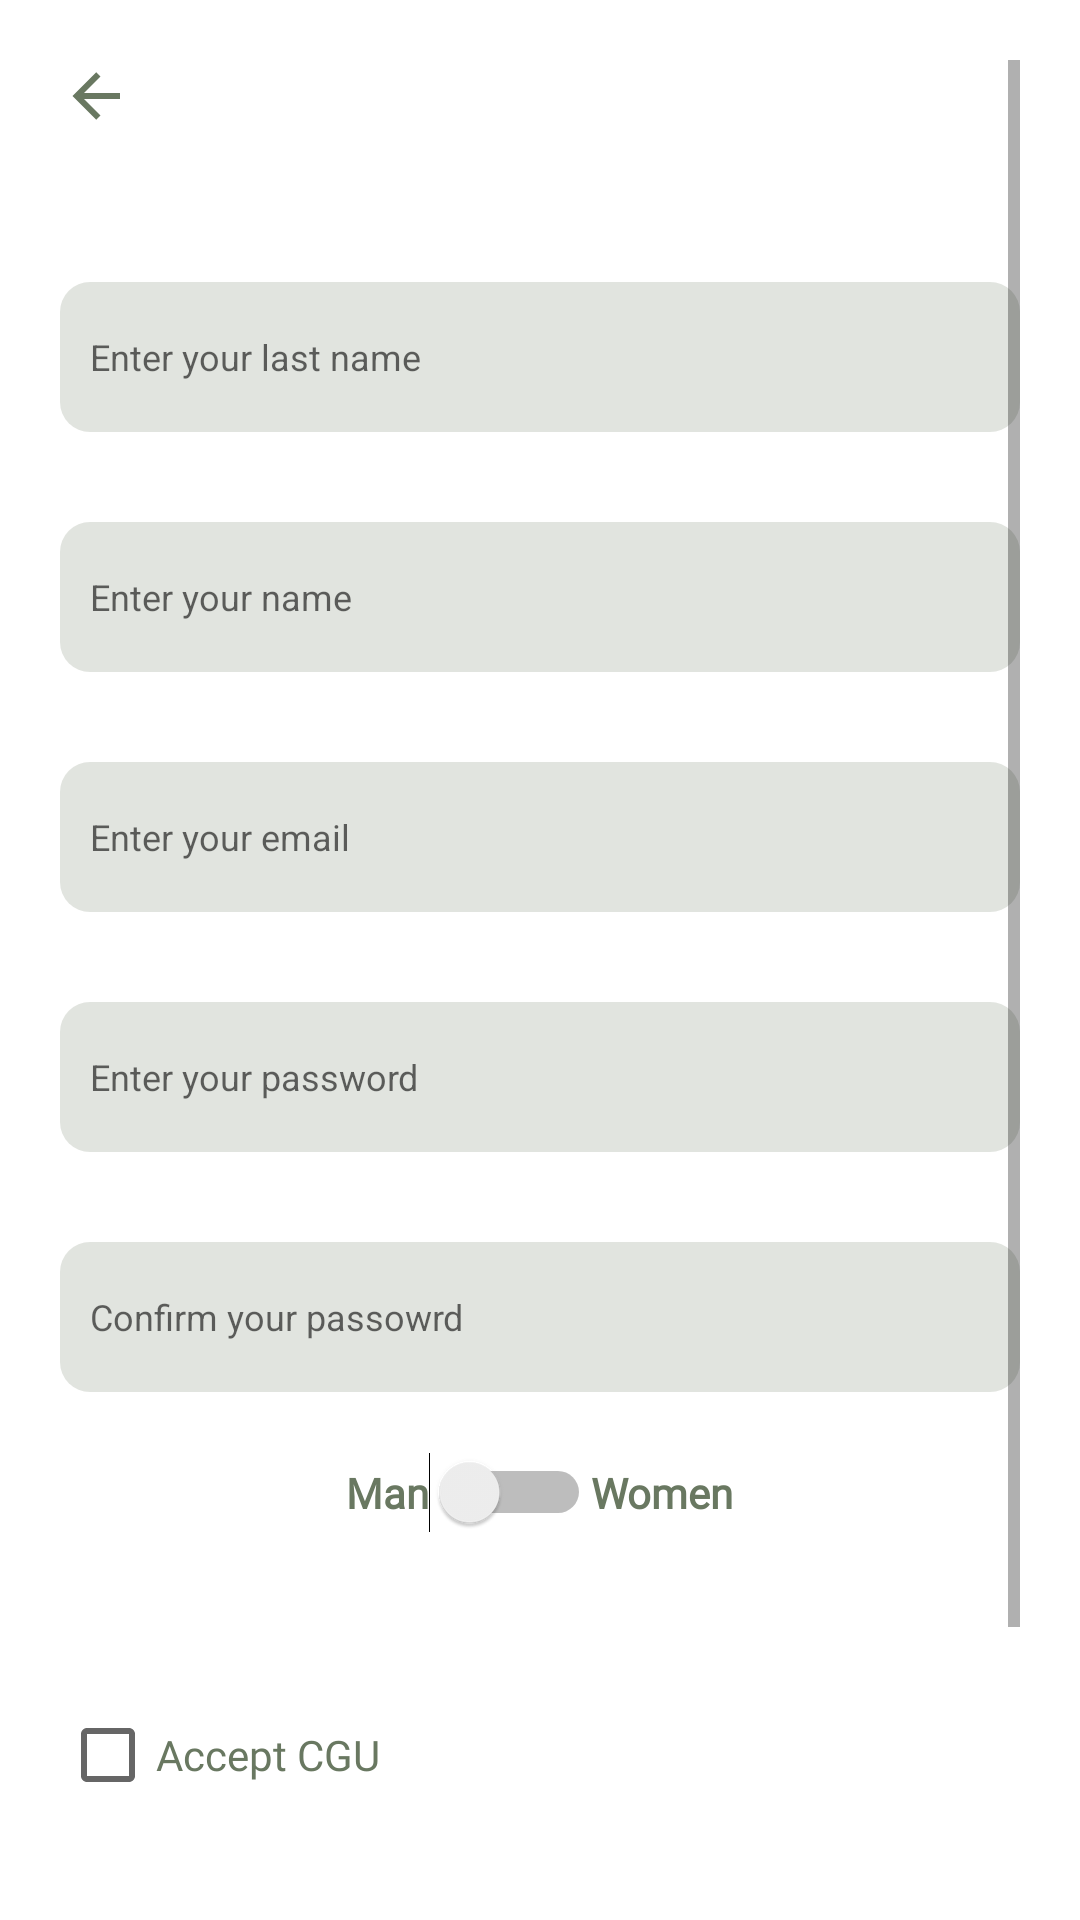

Layout XML and referenced resources for this Android screen:
<!-- AndroidManifest.xml: application theme Theme.ArtiDeco -->
<!-- res/layout/activity_signup.xml -->
<?xml version="1.0" encoding="utf-8"?>
<androidx.constraintlayout.widget.ConstraintLayout xmlns:android="http://schemas.android.com/apk/res/android"
    xmlns:app="http://schemas.android.com/apk/res-auto"
    xmlns:tools="http://schemas.android.com/tools"
    android:layout_width="match_parent"
    android:layout_height="match_parent"
    android:padding="20dp"
    tools:context=".SignupActivity">

    <ScrollView
        android:layout_width="match_parent"
        android:layout_height="match_parent"
        android:fillViewport="true">
        <LinearLayout
            android:layout_width="match_parent"
            android:layout_height="wrap_content"
            android:orientation="vertical">
    <ImageView
        android:layout_width="wrap_content"
        android:layout_height="wrap_content"
        android:id="@+id/img_back"
        android:src="@drawable/arrow__left"
        app:layout_constraintTop_toTopOf="parent"
        app:layout_constraintLeft_toLeftOf="parent"
        />

    <EditText

        android:id="@+id/edt_lastname"
        android:layout_marginTop="50dp"
        android:layout_width="match_parent"
        android:layout_height="50dp"
        android:hint="@string/edtt_lstname"
        style="@style/input_style"
        app:layout_constraintTop_toBottomOf="@+id/img_back"

        />
    <EditText
        android:id="@+id/edt_firstname"
        android:layout_width="match_parent"
        android:layout_height="50dp"
        android:hint="@string/edtt_name"
        style="@style/input_style"
        app:layout_constraintTop_toBottomOf="@+id/edt_lastname"
        />
    <EditText

        android:id="@+id/edt_email"
        android:layout_width="match_parent"
        android:layout_height="50dp"
        android:inputType="textEmailAddress"
        android:hint="@string/edtt_mail"
        style="@style/input_style"
        app:layout_constraintTop_toBottomOf="@+id/edt_firstname"


        />
    <EditText
        android:id="@+id/edt_password"
        android:layout_width="match_parent"
        android:layout_height="50dp"
        android:inputType="textPassword"
        android:hint="@string/edtt_password"
        style="@style/input_style"
        app:layout_constraintTop_toBottomOf="@+id/edt_email"
        />
    <EditText
        android:id="@+id/edt_confirm_password"
        android:layout_width="match_parent"
        android:layout_height="50dp"
        android:inputType="textPassword"
        android:hint="@string/edtt_confirm_pass"
        style="@style/input_style"
        app:layout_constraintTop_toBottomOf="@+id/edt_password"
        />
        <LinearLayout
            android:layout_width="match_parent"
            android:layout_height="wrap_content"
            android:gravity="center"
            android:padding="20dp"
            android:orientation="horizontal">
            <TextView
                android:layout_width="wrap_content"
                android:layout_height="wrap_content"
                android:id="@+id/tv_man"
                android:fontFamily="@font/dancing_script_variable_font_wght"
                android:text="Man"
                android:textStyle="bold"
                android:textColor="@color/green"



                />
            <Switch
                android:id="@+id/switch_gender"
                android:layout_width="wrap_content"
                android:layout_height="wrap_content"



                />
            <TextView
                android:layout_width="wrap_content"
                android:layout_height="wrap_content"
                android:id="@+id/tv_woman"
                android:fontFamily="@font/dancing_script_variable_font_wght"
                android:text="Women"
                android:textStyle="bold"
                android:textColor="@color/green"




                />
        </LinearLayout>


    <CheckBox
        android:layout_width="wrap_content"
        android:layout_height="wrap_content"
        android:text="@string/chk_accept"
        android:fontFamily="@font/dancing_script_variable_font_wght"
        android:layout_marginTop="30dp"
        android:id="@+id/chk_cgu"
        android:textColor="@color/green"
        app:layout_constraintLeft_toLeftOf="parent"
        app:layout_constraintTop_toBottomOf="@+id/tv_man"/>


    <RelativeLayout
        android:id="@+id/rl_submit"
        android:layout_width="match_parent"
        android:layout_height="50dp"
        android:layout_marginTop="50dp"
        android:background="@drawable/rectangle_green_200"
        app:layout_constraintTop_toBottomOf="@+id/chk_cgu"
        >
        <TextView
            android:id="@+id/tv_valider"
            android:layout_width="wrap_content"
            android:layout_height="wrap_content"
            android:text="@string/tv_valider"
            android:textStyle="bold"
            android:textSize="28sp"
            android:fontFamily="@font/dancing_script_variable_font_wght"
            android:layout_centerInParent="true"
            android:textColor="@color/white"/>


    </RelativeLayout>
        </LinearLayout>
    </ScrollView>

</androidx.constraintlayout.widget.ConstraintLayout>
<!-- resources referenced by this layout -->
<resources>
  <color name="green">#697861</color>
  <color name="white">#FFFFFFFF</color>
  <!-- drawable arrow__left (drawable-v24) -->
  <vector xmlns:android="http://schemas.android.com/apk/res/android"
      android:height="24dp"
      android:width="24dp"
      android:viewportWidth="24"
      android:viewportHeight="24">
      <path android:fillColor="@color/green" android:pathData="M20,11V13H8L13.5,18.5L12.08,19.92L4.16,12L12.08,4.08L13.5,5.5L8,11H20Z" />
  </vector>
  <!-- drawable rectangle_green_200 (drawable) -->
  <?xml version="1.0" encoding="utf-8"?>
  <shape
      xmlns:android="http://schemas.android.com/apk/res/android"
      android:shape="rectangle">
  
      <solid
          android:color="@color/green"/>
      <corners
          android:radius="10dp"
          />
      <size
          android:width="120dp"
          android:height="120dp"/>
  </shape>
  <string name="chk_accept">Accept CGU</string>
  <string name="edtt_confirm_pass">Confirm your passowrd</string>
  <string name="edtt_lstname">Enter your last name</string>
  <string name="edtt_mail">Enter your email</string>
  <string name="edtt_name">Enter your name</string>
  <string name="edtt_password">Enter your password</string>
  <string name="tv_valider">Submit</string>
  <style name="input_style" parent="Widget.AppCompat.EditText">
          <item name="android:background">@drawable/rectangle_green_200_transparence</item>
          <item name="android:padding">10dp</item>
          <item name="android:layout_marginTop">30dp</item>
          <item name="android:textSize">12dp</item>
  
      </style>
  <style name="Theme.ArtiDeco" parent="Theme.MaterialComponents.DayNight.DarkActionBar">
          
          <item name="colorPrimary">#697861</item>
          <item name="colorPrimaryVariant">#697861</item>
          <item name="colorOnPrimary">@color/white</item>
          
          <item name="colorSecondary">@color/teal_200</item>
          <item name="colorSecondaryVariant">@color/teal_700</item>
          <item name="colorOnSecondary">@color/black</item>
          
          <item name="android:statusBarColor" tools:targetApi="l">?attr/colorPrimaryVariant</item>
          
      </style>
  <!-- drawable rectangle_green_200_transparence (drawable) -->
  <?xml version="1.0" encoding="utf-8"?>
  <shape
      xmlns:android="http://schemas.android.com/apk/res/android"
      android:shape="rectangle">
  
      <solid
          android:color="@color/green_39"/>
      <corners
          android:radius="10dp"
          />
      <size
          android:width="120dp"
          android:height="120dp"/>
  </shape>
  <color name="teal_200">#697861</color>
  <color name="teal_700">#FF018786</color>
  <color name="black">#FF000000</color>
  <color name="green_39">#33697861</color>
</resources>
